Photos from the image-classification dataset "splits" in the GitHub repository Ashutosh4762/wafer-defect-classification. Its 7 classes are: ball defects, clean wafer, craters, flakes, particles, residues, scratches.

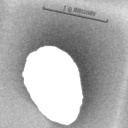
Label: flakes

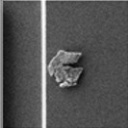
Label: particles

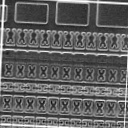
Label: residues

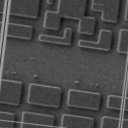
Label: craters

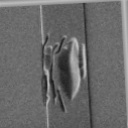
Label: scratches

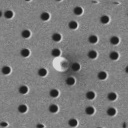
Label: ball defects
